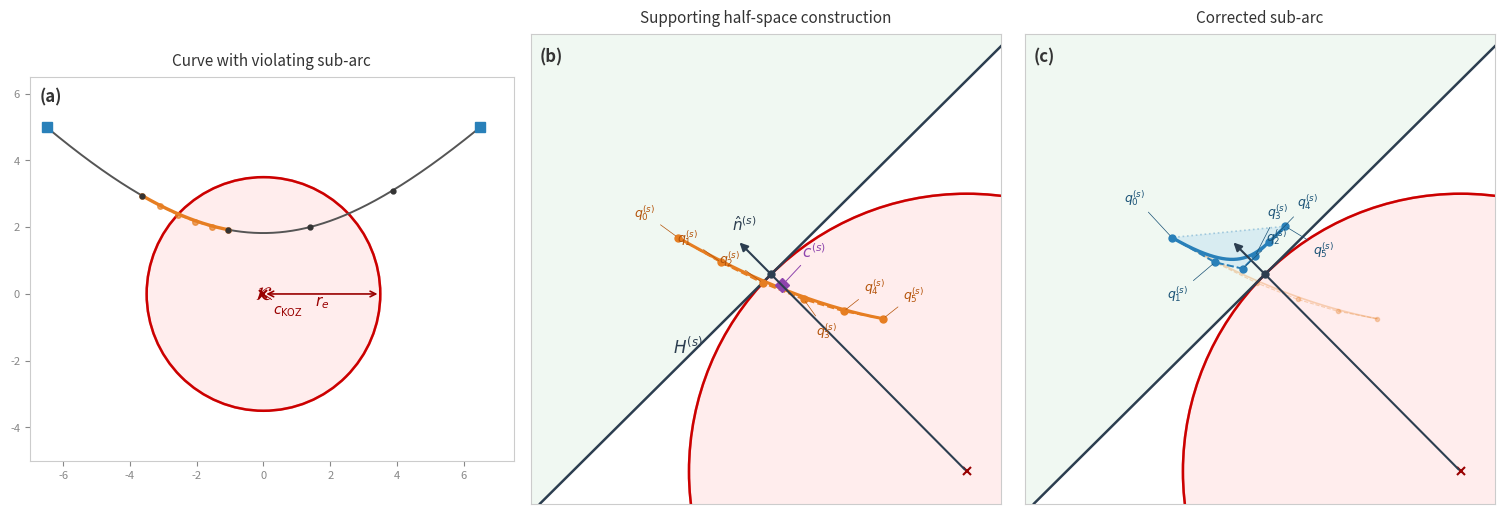

Generate this figure with matplotlib:
"""
F1. Representative KOZ linearization on one sub-arc.

Three-panel 2D figure illustrating the supporting half-space construction
for conservative spherical-KOZ avoidance.

  (a) Whole curve with a violating sub-arc highlighted
  (b) Geometric construction: centroid, normal, supporting half-space
  (c) Corrected sub-arc with all control points on the safe side

Usage:
    python figures/f1_koz_linearization.py          # show interactively
    python figures/f1_koz_linearization.py --save    # save to figures/f1_koz_linearization.pdf
"""

import sys
import numpy as np
import matplotlib.pyplot as plt
import matplotlib.patches as mpatches
from matplotlib.patches import FancyArrowPatch
from pathlib import Path

# ---------------------------------------------------------------------------
# Bernstein basis & Bézier evaluation (degree-generic)
# ---------------------------------------------------------------------------

def bernstein(n, i, t):
    from math import comb
    return comb(n, i) * t**i * (1 - t)**(n - i)


def bezier_eval(P, t_arr):
    """Evaluate a degree-N Bézier curve at an array of parameter values."""
    N = len(P) - 1
    t_arr = np.asarray(t_arr)
    pts = np.zeros((len(t_arr), P.shape[1]))
    for i in range(N + 1):
        pts += np.outer(bernstein(N, i, t_arr), P[i])
    return pts


# ---------------------------------------------------------------------------
# De Casteljau subdivision (dimension-agnostic)
# ---------------------------------------------------------------------------

def de_casteljau_split(P, tau):
    """Split a Bézier curve at parameter tau. Returns (left_P, right_P)."""
    N = len(P) - 1
    left = [P[0].copy()]
    right = [P[-1].copy()]
    W = P.copy().astype(float)
    for _ in range(N):
        W = (1 - tau) * W[:-1] + tau * W[1:]
        left.append(W[0].copy())
        right.append(W[-1].copy())
    return np.array(left), np.array(right[::-1])


def subdivide_equal(P, n_seg):
    """Equal-parameter subdivision into n_seg sub-arcs."""
    segments = []
    remainder = P.copy().astype(float)
    for k in range(n_seg, 1, -1):
        tau = 1.0 / k
        left, remainder = de_casteljau_split(remainder, tau)
        segments.append(left)
    segments.append(remainder)
    return segments


# ---------------------------------------------------------------------------
# KOZ geometry helpers
# ---------------------------------------------------------------------------

def segment_violates(seg_P, center, radius, n_samples=200):
    ts = np.linspace(0, 1, n_samples)
    pts = bezier_eval(seg_P, ts)
    dists = np.linalg.norm(pts - center, axis=1)
    return np.any(dists < radius - 1e-9)


def compute_support(center, radius, seg_P):
    """Centroid-based supporting half-space construction."""
    centroid = seg_P.mean(axis=0)
    vec = centroid - center
    nrm = np.linalg.norm(vec)
    if nrm < 1e-12:
        n_hat = np.array([1.0, 0.0])
    else:
        n_hat = vec / nrm
    support_pt = center + radius * n_hat
    return centroid, n_hat, support_pt


def push_to_safe_side(seg_P, center, radius, n_hat, support_pt, margin=0.15):
    """Push control points to the safe side of the half-space."""
    corrected = seg_P.copy()
    for i in range(len(corrected)):
        signed_dist = np.dot(corrected[i] - support_pt, n_hat)
        if signed_dist < margin:
            corrected[i] += (margin - signed_dist) * n_hat
    return corrected


# ---------------------------------------------------------------------------
# Drawing helpers
# ---------------------------------------------------------------------------

def draw_koz(ax, center, radius, label=True):
    circle = plt.Circle(center, radius, fc="#ffcccc", ec="#cc0000",
                        lw=1.8, alpha=0.35, zorder=1)
    ax.add_patch(circle)
    outline = plt.Circle(center, radius, fc="none", ec="#cc0000",
                         lw=1.8, zorder=2)
    ax.add_patch(outline)
    if label:
        ax.annotate(r"$\mathcal{K}$", xy=center, fontsize=14,
                    ha="center", va="center", color="#990000", zorder=3)


def draw_halfspace_line(ax, support_pt, n_hat, length=6.0, **kwargs):
    tangent = np.array([-n_hat[1], n_hat[0]])
    p1 = support_pt - tangent * length
    p2 = support_pt + tangent * length
    ax.plot([p1[0], p2[0]], [p1[1], p2[1]], **kwargs)


def draw_safe_region(ax, support_pt, n_hat, length=6.0, depth=4.0):
    """Shade the safe side of the half-space."""
    tangent = np.array([-n_hat[1], n_hat[0]])
    corners = np.array([
        support_pt - tangent * length,
        support_pt + tangent * length,
        support_pt + tangent * length + n_hat * depth,
        support_pt - tangent * length + n_hat * depth,
    ])
    poly = plt.Polygon(corners, fc="#d4edda", ec="none", alpha=0.35, zorder=0)
    ax.add_patch(poly)


def label_ctrl_points(ax, pts, fmt=r"$q_{%d}^{(s)}$", color="black",
                      fontsize=9, offsets=None):
    """Label control points with per-point offset tuning."""
    default_offset = (0.2, 0.25)
    for k, p in enumerate(pts):
        if offsets and k < len(offsets):
            dx, dy = offsets[k]
        else:
            dx, dy = default_offset
        ax.annotate(fmt % k, xy=p, xytext=(p[0] + dx, p[1] + dy),
                    fontsize=fontsize, color=color, zorder=10,
                    arrowprops=dict(arrowstyle="-", color=color, lw=0.5))


# ---------------------------------------------------------------------------
# Synthetic example geometry
# ---------------------------------------------------------------------------

# KOZ
C_KOZ = np.array([0.0, 0.0])
R_KOZ = 3.5

# Degree-5 Bézier curve that dips into the KOZ (hand-tuned for visual clarity).
# The middle control points are spread enough that the zoomed panels are readable.
P_GLOBAL = np.array([
    [-6.5,  5.0],
    [-3.5,  2.5],
    [-0.8,  1.0],
    [ 1.2,  1.2],
    [ 3.8,  2.8],
    [ 6.5,  5.0],
])

N_SEG = 5  # number of sub-arcs


# ---------------------------------------------------------------------------
# Build the figure
# ---------------------------------------------------------------------------

def build_f1(save=False):
    segments = subdivide_equal(P_GLOBAL, N_SEG)

    # Find the most-violating sub-arc
    viol_idx = None
    for i, seg in enumerate(segments):
        if segment_violates(seg, C_KOZ, R_KOZ):
            viol_idx = i
            break
    if viol_idx is None:
        raise RuntimeError("No violating sub-arc found; adjust P_GLOBAL or R_KOZ.")

    seg_viol = segments[viol_idx]
    centroid, n_hat, support_pt = compute_support(C_KOZ, R_KOZ, seg_viol)
    seg_fixed = push_to_safe_side(seg_viol, C_KOZ, R_KOZ, n_hat, support_pt,
                                   margin=0.25)

    # -----------------------------------------------------------------------
    fig, axes = plt.subplots(1, 3, figsize=(15.0, 5.0), constrained_layout=True)
    panel_labels = ["(a)", "(b)", "(c)"]
    panel_titles = [
        "Curve with violating sub-arc",
        "Supporting half-space construction",
        "Corrected sub-arc",
    ]

    t_dense = np.linspace(0, 1, 500)

    # --- common axis styling --------------------------------------------------
    for i, (ax, plabel, ptitle) in enumerate(zip(axes, panel_labels, panel_titles)):
        ax.set_aspect("equal")
        ax.set_facecolor("white")
        if i == 0:
            ax.tick_params(labelsize=8, colors="#888888")
        else:
            ax.set_xticks([])
            ax.set_yticks([])
        for spine in ax.spines.values():
            spine.set_color("#cccccc")
        ax.set_title(ptitle, fontsize=11, pad=8, color="#333333")
        ax.text(0.02, 0.97, plabel, transform=ax.transAxes,
                fontsize=12, fontweight="bold", va="top", color="#333333")

    # =======================================================================
    # Panel (a): whole curve, sub-arcs, violating one highlighted
    # =======================================================================
    ax = axes[0]
    draw_koz(ax, C_KOZ, R_KOZ)

    # Radius annotation
    r_end = C_KOZ + np.array([R_KOZ, 0])
    ax.annotate("", xy=r_end, xytext=C_KOZ,
                arrowprops=dict(arrowstyle="<->", color="#990000", lw=1.2))
    ax.text(C_KOZ[0] + R_KOZ * 0.5, C_KOZ[1] - 0.35, r"$r_e$",
            fontsize=11, color="#990000", ha="center")

    # KOZ center
    ax.plot(*C_KOZ, "x", color="#990000", ms=6, mew=1.5, zorder=4)
    ax.annotate(r"$c_{\mathrm{KOZ}}$", xy=C_KOZ,
                xytext=(C_KOZ[0] + 0.3, C_KOZ[1] - 0.6),
                fontsize=10, color="#990000",
                arrowprops=dict(arrowstyle="-", color="#990000", lw=0.6))

    # Draw each sub-arc
    for i, seg in enumerate(segments):
        pts = bezier_eval(seg, t_dense)
        color = "#e67e22" if i == viol_idx else "#555555"
        lw = 2.4 if i == viol_idx else 1.4
        ax.plot(pts[:, 0], pts[:, 1], color=color, lw=lw, zorder=3)
        # sub-arc junction tick
        ax.plot(*seg[0], "o", color="#333333", ms=3.5, zorder=5)
    ax.plot(*segments[-1][-1], "o", color="#333333", ms=3.5, zorder=5)

    # Violating sub-arc control polygon
    ax.plot(seg_viol[:, 0], seg_viol[:, 1], "--", color="#e67e22",
            lw=1.2, marker="o", ms=4, zorder=4, alpha=0.7)

    # Global start/end markers
    ax.plot(*P_GLOBAL[0], "s", color="#2980b9", ms=7, zorder=6)
    ax.plot(*P_GLOBAL[-1], "s", color="#2980b9", ms=7, zorder=6)

    ax.set_xlim(-7.0, 7.5)
    ax.set_ylim(-5.0, 6.5)

    # =======================================================================
    # Panel (b): zoomed construction on the violating sub-arc
    # =======================================================================
    ax = axes[1]

    # Compute zoom bounds from the sub-arc control polygon + corrected points
    all_pts_b = np.vstack([seg_viol, seg_fixed, [centroid], [support_pt]])
    mid = all_pts_b.mean(axis=0)
    extent = np.max(np.abs(all_pts_b - mid), axis=0)
    pad = max(extent) * 1.0 + 0.8

    draw_koz(ax, C_KOZ, R_KOZ, label=False)

    # Safe region shading
    draw_safe_region(ax, support_pt, n_hat, length=pad * 2, depth=pad * 2)

    # Half-space boundary line
    draw_halfspace_line(ax, support_pt, n_hat, length=pad * 1.8,
                        color="#2c3e50", lw=1.8, ls="-", zorder=4)
    # Label H^{(s)} on the upper portion of the half-space line
    tangent = np.array([-n_hat[1], n_hat[0]])
    h_label_pos = support_pt + tangent * (pad * 0.65)
    ax.annotate(r"$H^{(s)}$", xy=h_label_pos, fontsize=12,
                color="#2c3e50", ha="center", va="bottom",
                fontweight="bold", zorder=10)

    # Sub-arc curve
    pts_viol = bezier_eval(seg_viol, t_dense)
    ax.plot(pts_viol[:, 0], pts_viol[:, 1], color="#e67e22", lw=2.2, zorder=3)

    # Control polygon
    ax.plot(seg_viol[:, 0], seg_viol[:, 1], "--", color="#e67e22",
            lw=1.4, marker="o", ms=5, zorder=5)
    # Per-point offsets to avoid overlaps
    n_cp = len(seg_viol)
    cp_offsets_b = []
    for k in range(n_cp):
        if k < n_cp // 2:
            cp_offsets_b.append((-0.55, 0.25))
        elif k == n_cp // 2:
            cp_offsets_b.append((0.15, -0.45))
        else:
            cp_offsets_b.append((0.25, 0.25))
    label_ctrl_points(ax, seg_viol, color="#b45309", fontsize=9,
                      offsets=cp_offsets_b)

    # Centroid
    ax.plot(*centroid, "D", color="#8e44ad", ms=7, zorder=6)
    ax.annotate(r"$c^{(s)}$", xy=centroid,
                xytext=(centroid[0] + 0.25, centroid[1] + 0.35),
                fontsize=11, color="#8e44ad", fontweight="bold",
                arrowprops=dict(arrowstyle="-", color="#8e44ad", lw=0.7),
                zorder=10)

    # Normal arrow from KOZ center through centroid
    arrow_end = support_pt + n_hat * 0.6
    ax.annotate("", xy=arrow_end, xytext=C_KOZ,
                arrowprops=dict(arrowstyle="-|>", color="#2c3e50",
                                lw=1.5, mutation_scale=12),
                zorder=6)
    n_label_pos = support_pt + n_hat * 0.7
    ax.annotate(r"$\hat{n}^{(s)}$", xy=n_label_pos, fontsize=11,
                color="#2c3e50", ha="left", va="bottom", zorder=10)

    # Support point on sphere surface
    ax.plot(*support_pt, "o", color="#2c3e50", ms=5, zorder=7)

    # KOZ center
    ax.plot(*C_KOZ, "x", color="#990000", ms=6, mew=1.5, zorder=4)

    ax.set_xlim(mid[0] - pad * 1.3, mid[0] + pad * 1.3)
    ax.set_ylim(mid[1] - pad * 1.3, mid[1] + pad * 1.3)

    # =======================================================================
    # Panel (c): corrected sub-arc, control points on safe side
    # =======================================================================
    ax = axes[2]

    draw_koz(ax, C_KOZ, R_KOZ, label=False)
    draw_safe_region(ax, support_pt, n_hat, length=pad * 2, depth=pad * 2)
    draw_halfspace_line(ax, support_pt, n_hat, length=pad * 1.8,
                        color="#2c3e50", lw=1.8, ls="-", zorder=4)

    # Original (faded)
    ax.plot(pts_viol[:, 0], pts_viol[:, 1], color="#e67e22", lw=1.2,
            alpha=0.3, zorder=2)
    ax.plot(seg_viol[:, 0], seg_viol[:, 1], "--", color="#e67e22",
            lw=0.8, marker="o", ms=3, alpha=0.3, zorder=2)

    # Corrected curve
    pts_fixed = bezier_eval(seg_fixed, t_dense)
    ax.plot(pts_fixed[:, 0], pts_fixed[:, 1], color="#2980b9", lw=2.4, zorder=3)

    # Corrected control polygon
    ax.plot(seg_fixed[:, 0], seg_fixed[:, 1], "--", color="#2980b9",
            lw=1.4, marker="o", ms=5, zorder=5)
    n_cp = len(seg_fixed)
    cp_offsets_c = []
    for k in range(n_cp):
        if k == 0:
            cp_offsets_c.append((-0.6, 0.45))
        elif k == 1:
            cp_offsets_c.append((-0.6, -0.45))
        elif k == n_cp // 2:
            cp_offsets_c.append((0.15, 0.50))
        elif k == n_cp - 2:
            cp_offsets_c.append((0.35, 0.45))
        elif k == n_cp - 1:
            cp_offsets_c.append((0.35, -0.35))
        else:
            cp_offsets_c.append((0.30, 0.35))
    label_ctrl_points(ax, seg_fixed, color="#1a5276", fontsize=9,
                      offsets=cp_offsets_c)

    # Convex hull of corrected control polygon (light fill)
    from scipy.spatial import ConvexHull
    hull = ConvexHull(seg_fixed)
    hull_verts = seg_fixed[hull.vertices]
    hull_poly = plt.Polygon(hull_verts, fc="#aed6f1", ec="#2980b9",
                            lw=1.2, alpha=0.35, ls=":", zorder=1)
    ax.add_patch(hull_poly)

    # Normal arrow
    arrow_end = support_pt + n_hat * 0.6
    ax.annotate("", xy=arrow_end, xytext=C_KOZ,
                arrowprops=dict(arrowstyle="-|>", color="#2c3e50",
                                lw=1.5, mutation_scale=12),
                zorder=6)

    ax.plot(*C_KOZ, "x", color="#990000", ms=6, mew=1.5, zorder=4)
    ax.plot(*support_pt, "o", color="#2c3e50", ms=5, zorder=7)

    ax.set_xlim(mid[0] - pad * 1.3, mid[0] + pad * 1.3)
    ax.set_ylim(mid[1] - pad * 1.3, mid[1] + pad * 1.3)

    # -----------------------------------------------------------------------
    # Save or show
    # -----------------------------------------------------------------------
    if save:
        out_dir = Path(__file__).resolve().parent
        for ext in ("pdf", "png"):
            out_path = out_dir / f"f1_koz_linearization.{ext}"
            fig.savefig(out_path, dpi=300, bbox_inches="tight",
                        facecolor="white")
            print(f"Saved {out_path}")
    else:
        plt.show()

    plt.close(fig)


if __name__ == "__main__":
    save = "--save" in sys.argv
    build_f1(save=save)
